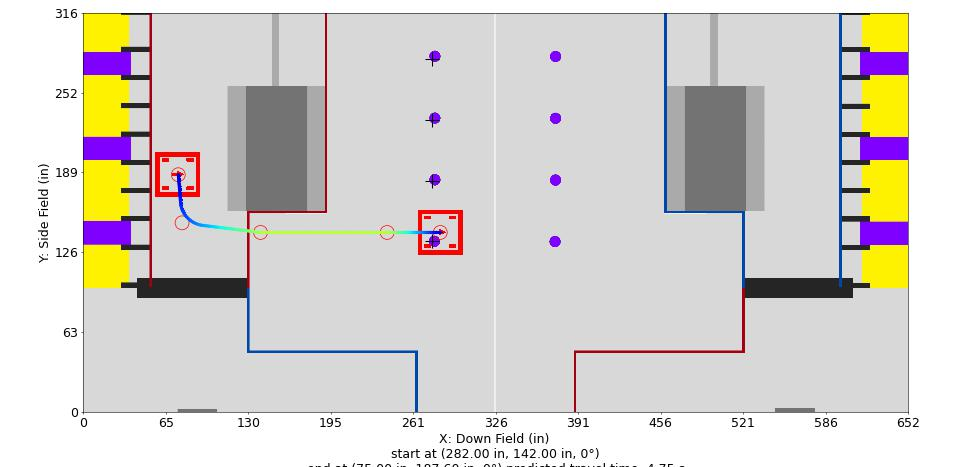

The file beside this chart, header and first rows:
Distance (in), Time (s), X (in), Y (in), Velocity (in/s), Orientation (deg), Touch, Rotational Velocity (deg/s), Way X (in), Way Y (in), Way Velocity (in/s), Way Orientation (deg), Way Turn Radius (in), Touch this Point
0.0, 0.0, 282.0, 142.0, 12.0, 0.0, 0, 0.0, 282.0, 142.0, 12.0, 0.0, 3.0, 0
1.0, 0.07692, 281.0, 142.0, 14.0, 0.0, 0, 0.0, 240.0, 142.0, 96.0, 0.0, 3.0, 0
2.0, 0.1436, 280.0, 142.0, 16.0, 0.0, 0, 0.0, 140.0, 142.0, 96.0, 0.0, 20.0, 0
3.0, 0.2024, 279.0, 142.0, 18.0, 0.0, 0, 0.0, 78.0, 149.6, 36.0, 0.0, 20.0, 0.0
4.0, 0.255, 278.0, 142.0, 20.0, 0.0, 0, 0.0, 75.0, 187.6, 12.0, 0.0, 3.0, 0.0
5.0, 0.3027, 277.0, 142.0, 22.0, 0.0, 0, 0.0, , , , , , 
6.0, 0.3461, 276.0, 142.0, 24.0, 0.0, 0, 0.0, , , , , , 
7.0, 0.3861, 275.0, 142.0, 26.0, 0.0, 0, -0.0, , , , , , 
8.0, 0.4232, 274.0, 142.0, 28.0, 0.0, 0, -0.0, , , , , , 
9.0, 0.4577, 273.0, 142.0, 30.0, 0.0, 0, -0.0, , , , , , 
10.0, 0.4899, 272.0, 142.0, 32.0, 0.0, 0, -0.0, , , , , , 
11.0, 0.5202, 271.0, 142.0, 34.0, 0.0, 0, -0.0, , , , , , 
12.0, 0.5488, 270.0, 142.0, 36.0, 0.0, 0, -0.0, , , , , , 
13.0, 0.5758, 269.0, 142.0, 38.0, 0.0, 0, -0.0, , , , , , 
14.0, 0.6015, 268.0, 142.0, 40.0, 0.0, 0, -0.0, , , , , , 
15.0, 0.6259, 267.0, 142.0, 42.0, 0.0, 0, -0.0, , , , , , 
16.0, 0.6491, 266.0, 142.0, 44.0, 0.0, 0, -0.0, , , , , , 
17.0, 0.6713, 265.0, 142.0, 46.0, 0.0, 0, -0.0, , , , , , 
18.0, 0.6926, 264.0, 142.0, 48.0, 0.0, 0, 0.0, , , , , , 
19.0, 0.713, 263.0, 142.0, 50.0, 0.0, 0, 0.0, , , , , , 
20.0, 0.7326, 262.0, 142.0, 52.0, 0.0, 0, 0.0, , , , , , 
21.0, 0.7515, 261.0, 142.0, 54.0, 0.0, 0, 0.0, , , , , , 
22.0, 0.7697, 260.0, 142.0, 56.0, 0.0, 0, 0.0, , , , , , 
23.0, 0.7872, 259.0, 142.0, 58.0, 0.0, 0, 0.0, , , , , , 
24.0, 0.8042, 258.0, 142.0, 60.0, 0.0, 0, 0.0, , , , , , 
25.0, 0.8206, 257.0, 142.0, 62.0, 0.0, 0, 0.0, , , , , , 
26.0, 0.8364, 256.0, 142.0, 64.0, 0.0, 0, 0.0, , , , , , 
27.0, 0.8518, 255.0, 142.0, 66.0, 0.0, 0, 0.0, , , , , , 
28.0, 0.8667, 254.0, 142.0, 68.0, 0.0, 0, 0.0, , , , , , 
29.0, 0.8812, 253.0, 142.0, 70.0, 0.0, 0, 0.0, , , , , , 
30.0, 0.8953, 252.0, 142.0, 72.0, 0.0, 0, 0.0, , , , , , 
31.0, 0.909, 251.0, 142.0, 74.0, 0.0, 0, 0.0, , , , , , 
32.0, 0.9224, 250.0, 142.0, 76.0, 0.0, 0, 0.0, , , , , , 
33.0, 0.9353, 249.0, 142.0, 78.0, 0.0, 0, 0.0, , , , , , 
34.0, 0.948, 248.0, 142.0, 80.0, 0.0, 0, 0.0, , , , , , 
35.0, 0.9603, 247.0, 142.0, 82.0, 0.0, 0, 0.0, , , , , , 
36.0, 0.9724, 246.0, 142.0, 84.0, 0.0, 0, 0.0, , , , , , 
37.0, 0.9842, 245.0, 142.0, 86.0, 0.0, 0, 0.0, , , , , , 
38.0, 0.9956, 244.0, 142.0, 88.0, 0.0, 0, 0.0, , , , , , 
39.0, 1.007, 243.0, 142.0, 90.0, 0.0, 0, 0.0, , , , , , 
40.0, 1.018, 242.0, 142.0, 92.0, 0.0, 0, 0.0, , , , , , 
41.0, 1.029, 241.0, 142.0, 94.0, 0.0, 0, 0.0, , , , , , 
42.0, 1.039, 240.0, 142.0, 95.29, 0.0, 0, 0.0, , , , , , 
43.0, 1.05, 239.0, 142.0, 96.0, 0.0, 0, 0.0, , , , , , 
44.0, 1.06, 238.0, 142.0, 96.0, 0.0, 0, 0.0, , , , , , 
45.0, 1.07, 237.0, 142.0, 96.0, 0.0, 0, 0.0, , , , , , 
46.0, 1.081, 236.0, 142.0, 96.0, 0.0, 0, 0.0, , , , , , 
47.0, 1.091, 235.0, 142.0, 96.0, 0.0, 0, 0.0, , , , , , 
48.0, 1.102, 234.0, 142.0, 96.0, 0.0, 0, 0.0, , , , , , 
49.0, 1.112, 233.0, 142.0, 96.0, 0.0, 0, 0.0, , , , , , 
50.0, 1.123, 232.0, 142.0, 96.0, 0.0, 0, 0.0, , , , , , 
51.0, 1.133, 231.0, 142.0, 96.0, 0.0, 0, 0.0, , , , , , 
52.0, 1.143, 230.0, 142.0, 96.0, 0.0, 0, 0.0, , , , , , 
53.0, 1.154, 229.0, 142.0, 96.0, 0.0, 0, 0.0, , , , , , 
54.0, 1.164, 228.0, 142.0, 96.0, 0.0, 0, 0.0, , , , , , 
55.0, 1.175, 227.0, 142.0, 96.0, 0.0, 0, 0.0, , , , , , 
56.0, 1.185, 226.0, 142.0, 96.0, 0.0, 0, 0.0, , , , , , 
57.0, 1.195, 225.0, 142.0, 96.0, 0.0, 0, 0.0, , , , , , 
58.0, 1.206, 224.0, 142.0, 96.0, 0.0, 0, 0.0, , , , , , 
59.0, 1.216, 223.0, 142.0, 96.0, 0.0, 0, 0.0, , , , , , 
... 179 more rows
